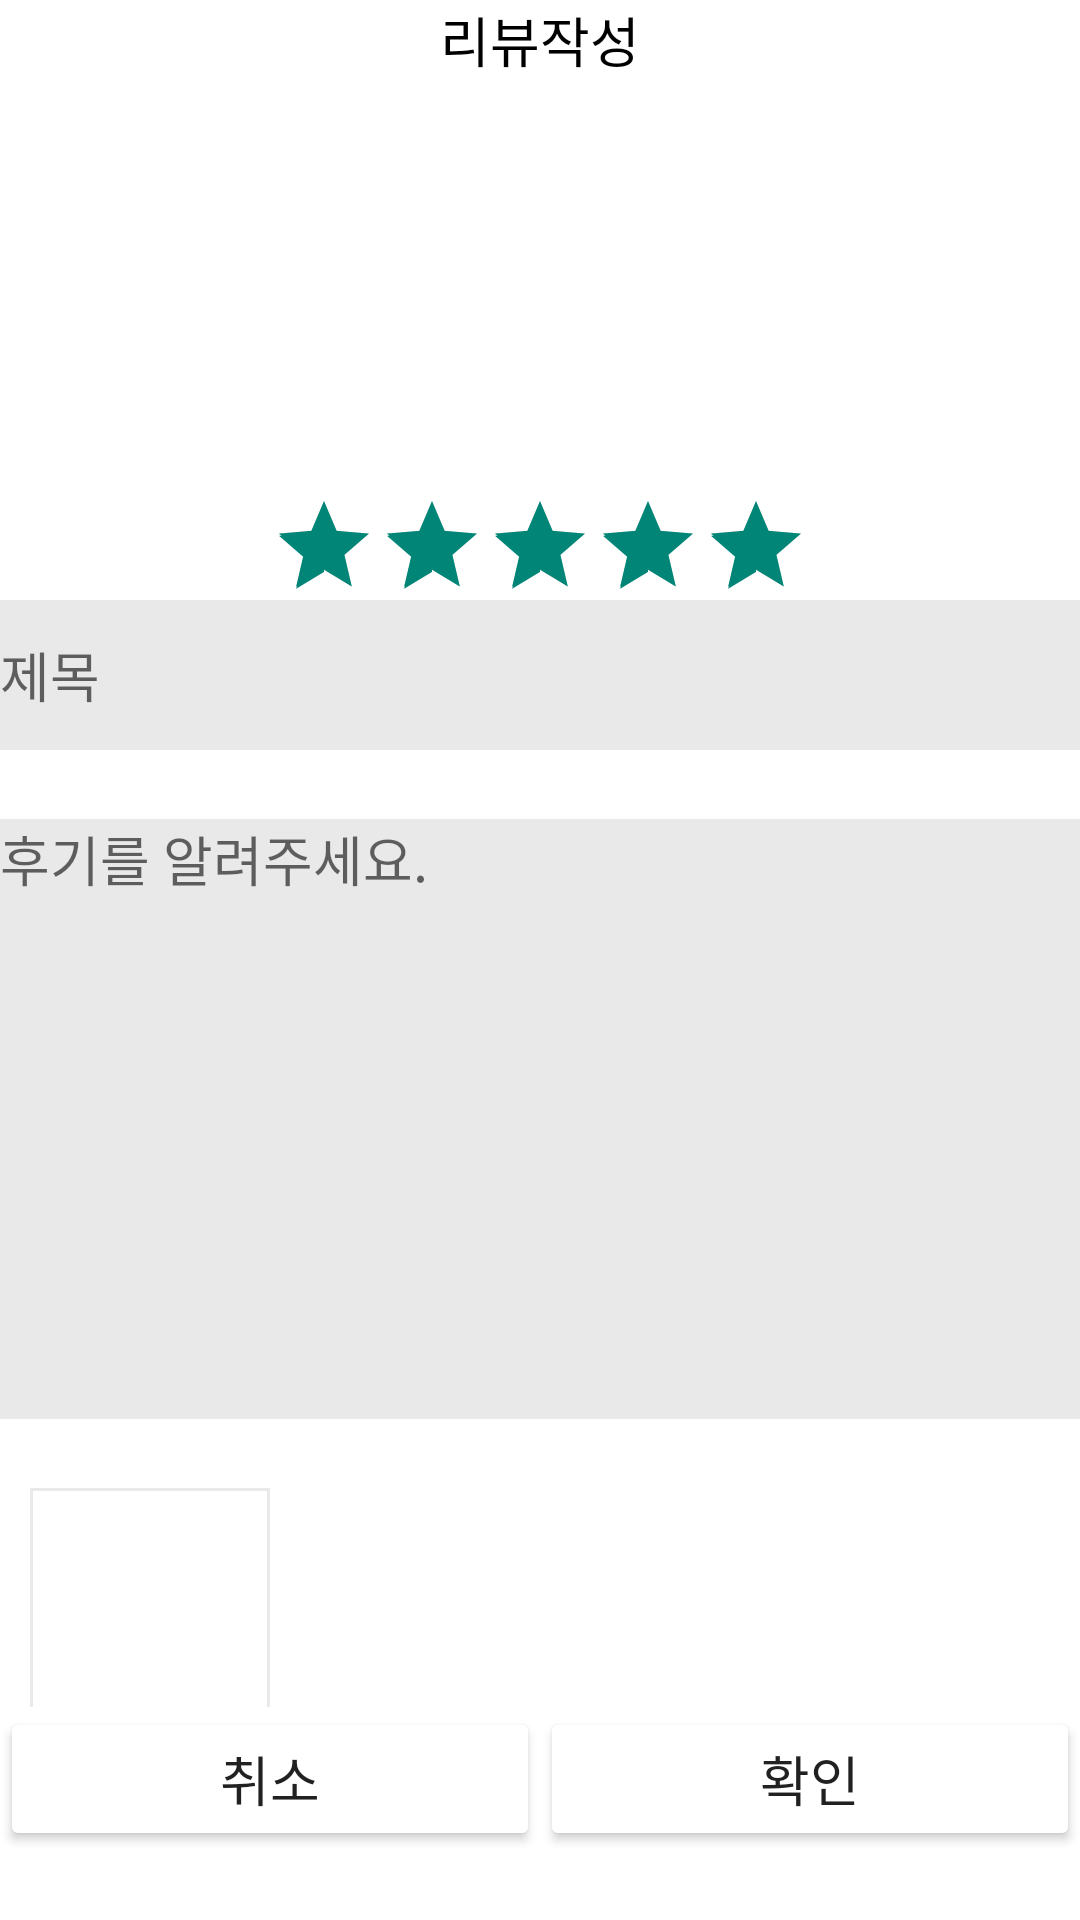

Produce the Android XML layout that renders to this screen, including the resource entries it uses.
<!-- AndroidManifest.xml: application theme Theme.HappyPet -->
<!-- res/layout/write_review.xml -->
<?xml version="1.0" encoding="utf-8"?>
<LinearLayout xmlns:android="http://schemas.android.com/apk/res/android"
    xmlns:app="http://schemas.android.com/apk/res-auto"
    android:orientation="vertical"
    android:background="#FFFFFF"
    android:layout_width="match_parent"
    android:layout_height="match_parent">

    <TextView
        android:id="@+id/reviewText"
        android:layout_width="match_parent"
        android:layout_height="wrap_content"
        android:layout_gravity="center"
        android:gravity="center"
        android:textSize="18dp"
        android:layout_marginBottom="23dp"
        android:text="리뷰작성"
        android:textColor="@color/black"
        >
    </TextView>


    <LinearLayout
        android:layout_width="match_parent"
        android:layout_height="wrap_content"
        android:orientation="vertical"
        android:layout_marginTop="20dp"
        android:weightSum="10">

        <TextView
            android:layout_width="wrap_content"
            android:layout_height="wrap_content"
            android:layout_gravity="center"
            android:id="@+id/review_hospital_name"
            android:textSize="18dp"
            android:layout_marginBottom="23dp"
            android:textColor="@color/black"
            />

        <TextView
            android:layout_width="wrap_content"
            android:layout_height="wrap_content"
            android:layout_gravity="center"
            android:id="@+id/review_doctor_name"
            android:textSize="18dp"
            android:layout_marginBottom="23dp"
            android:textColor="@color/black"
            />

        <RatingBar
            android:id="@+id/reviewRating"
            style="?android:attr/ratingBarStyleIndicator"
            android:layout_width="wrap_content"
            android:layout_height="wrap_content"
            android:isIndicator="false"
            android:max="5"
            android:numStars="5"
            android:rating="5"
            android:stepSize="0.5"
            android:layout_gravity="center">
        </RatingBar>


        <EditText
            android:id="@+id/review_title"
            android:layout_width="match_parent"
            android:layout_height="50dp"
            android:background="#e9e9e9"
            android:hint="제목"
            android:inputType="textMultiLine"
            android:lines="8"
            android:maxLines="10"
            android:minLines="5"
            android:scrollbars="vertical"
            android:textSize="18dp"
            android:layout_marginBottom="23dp">
        </EditText>
    </LinearLayout>

    <EditText
        android:id="@+id/review_main"
        android:layout_width="match_parent"
        android:layout_height="200dp"
        android:background="#e9e9e9"
        android:hint="후기를 알려주세요."
        android:inputType="textMultiLine"
        android:lines="8"
        android:maxLines="10"
        android:minLines="5"
        android:scrollbars="vertical"
        android:textSize="18dp"
        android:layout_marginBottom="23dp"
        android:gravity="top"></EditText>

    <LinearLayout
        android:layout_width="match_parent"
        android:layout_height="0dp"
        android:layout_weight="1"
        android:layout_gravity="center"
        android:orientation="vertical">

        <ImageView
            android:id="@+id/reviewImageview"
            android:layout_width="80dp"
            android:layout_height="80dp"
            android:onClick="onClick"
            android:src="@drawable/camera"
            android:background="@drawable/edge2"
            android:layout_marginLeft="10dp"
            android:padding="1dp"
            />



    </LinearLayout>


    <LinearLayout
        android:layout_width="match_parent"
        android:layout_height="wrap_content"
        android:orientation="horizontal"
        >
        <Button
            android:id="@+id/reviewwritecancelButton"
            android:layout_width="wrap_content"
            android:layout_height="wrap_content"
            android:gravity="center"
            android:layout_weight="5"
            android:text="취소"
            android:backgroundTint="@color/white"
            android:textSize="18dp"
            android:layout_marginBottom="23dp"
            >
        </Button>
        <Button
            android:id="@+id/review_save"
            android:layout_width="wrap_content"
            android:layout_height="wrap_content"
            android:gravity="center"
            android:layout_weight="5"
            android:text="확인"
            android:backgroundTint="@color/white"
            android:textSize="18dp"
            android:layout_marginBottom="23dp"
            >
        </Button>

    </LinearLayout>
</LinearLayout>
<!-- resources referenced by this layout -->
<resources>
  <color name="black">#FF000000</color>
  <color name="white">#FFFFFFFF</color>
  <!-- drawable edge2 (drawable) -->
  <?xml version="1.0" encoding="utf-8"?>
  <layer-list xmlns:android="http://schemas.android.com/apk/res/android" >
      <item>
          <shape android:shape="rectangle">
              <stroke android:width = "1dp" android:color = "#e9e9e9"/>
              <solid android:color = "#FFFFFFFF"/>
          </shape>
      </item>
  </layer-list>
  <style name="Theme.HappyPet" parent="Theme.AppCompat.DayNight.DarkActionBar">
          
          <item name="colorPrimary">@color/purple_500</item>
          <item name="colorPrimaryVariant">@color/purple_700</item>
          <item name="colorOnPrimary">@color/white</item>
          
          <item name="colorSecondary">@color/teal_200</item>
          <item name="colorSecondaryVariant">@color/teal_700</item>
          <item name="colorOnSecondary">@color/black</item>
          
          <item name="android:statusBarColor">?attr/colorPrimaryVariant</item>
          
      </style>
  <color name="purple_500">#FF6200EE</color>
  <color name="purple_700">#FF3700B3</color>
  <color name="teal_200">#FF03DAC5</color>
  <color name="teal_700">#FF018786</color>
</resources>
